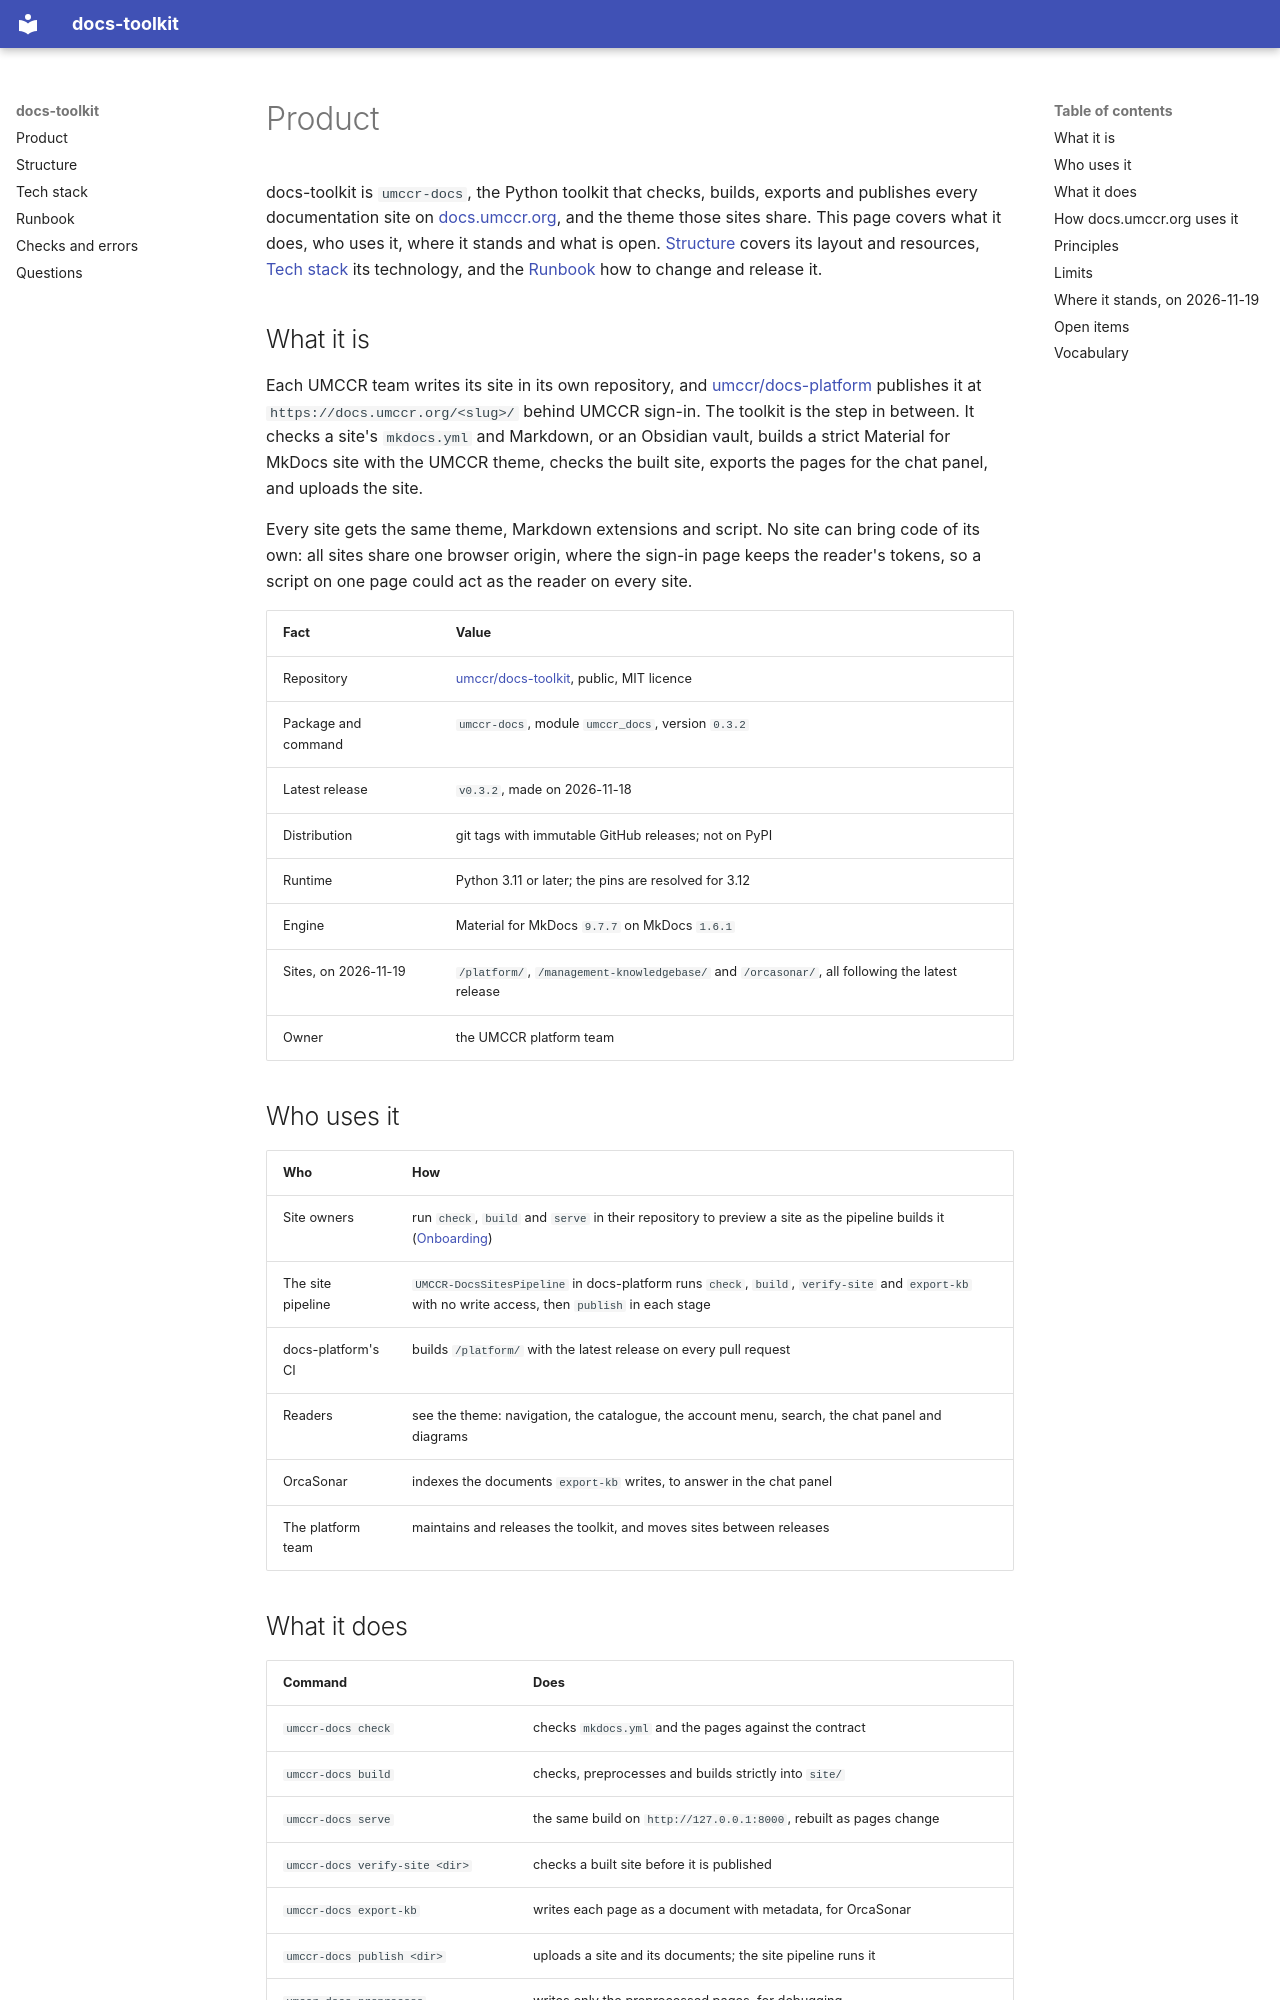

repository: umccr/docs-toolkit · page: product/index.html · generator: mkdocs

# Product

docs-toolkit is `umccr-docs`, the Python toolkit that checks, builds, exports and publishes every documentation site on
[docs.umccr.org](https://docs.umccr.org), and the theme those sites share. This page covers what it does, who uses it,
where it stands and what is open. [Structure](structure.md) covers its layout and resources, [Tech stack](tech.md) its
technology, and the [Runbook](runbook.md) how to change and release it.

## What it is

Each UMCCR team writes its site in its own repository, and [umccr/docs-platform](https://github.com/umccr/docs-platform)
publishes it at `https://docs.umccr.org/<slug>/` behind UMCCR sign-in. The toolkit is the step in between. It checks a
site's `mkdocs.yml` and Markdown, or an Obsidian vault, builds a strict Material for MkDocs site with the UMCCR theme,
checks the built site, exports the pages for the chat panel, and uploads the site.

Every site gets the same theme, Markdown extensions and script. No site can bring code of its own: all sites share one
browser origin, where the sign-in page keeps the reader's tokens, so a script on one page could act as the reader on
every site.

| Fact | Value |
| --- | --- |
| Repository | [umccr/docs-toolkit](https://github.com/umccr/docs-toolkit), public, MIT licence |
| Package and command | `umccr-docs`, module `umccr_docs`, version `0.3.2` |
| Latest release | `v0.3.2`, made on 2026-11-18 |
| Distribution | git tags with immutable GitHub releases; not on PyPI |
| Runtime | Python 3.11 or later; the pins are resolved for 3.12 |
| Engine | Material for MkDocs `9.7.7` on MkDocs `1.6.1` |
| Sites, on 2026-11-19 | `/platform/`, `/management-knowledgebase/` and `/orcasonar/`, all following the latest release |
| Owner | the UMCCR platform team |

## Who uses it

| Who | How |
| --- | --- |
| Site owners | run `check`, `build` and `serve` in their repository to preview a site as the pipeline builds it ([Onboarding](https://github.com/umccr/docs-platform/blob/main/docs/site/onboarding.md)) |
| The site pipeline | `UMCCR-DocsSitesPipeline` in docs-platform runs `check`, `build`, `verify-site` and `export-kb` with no write access, then `publish` in each stage |
| docs-platform's CI | builds `/platform/` with the latest release on every pull request |
| Readers | see the theme: navigation, the catalogue, the account menu, search, the chat panel and diagrams |
| OrcaSonar | indexes the documents `export-kb` writes, to answer in the chat panel |
| The platform team | maintains and releases the toolkit, and moves sites between releases |
